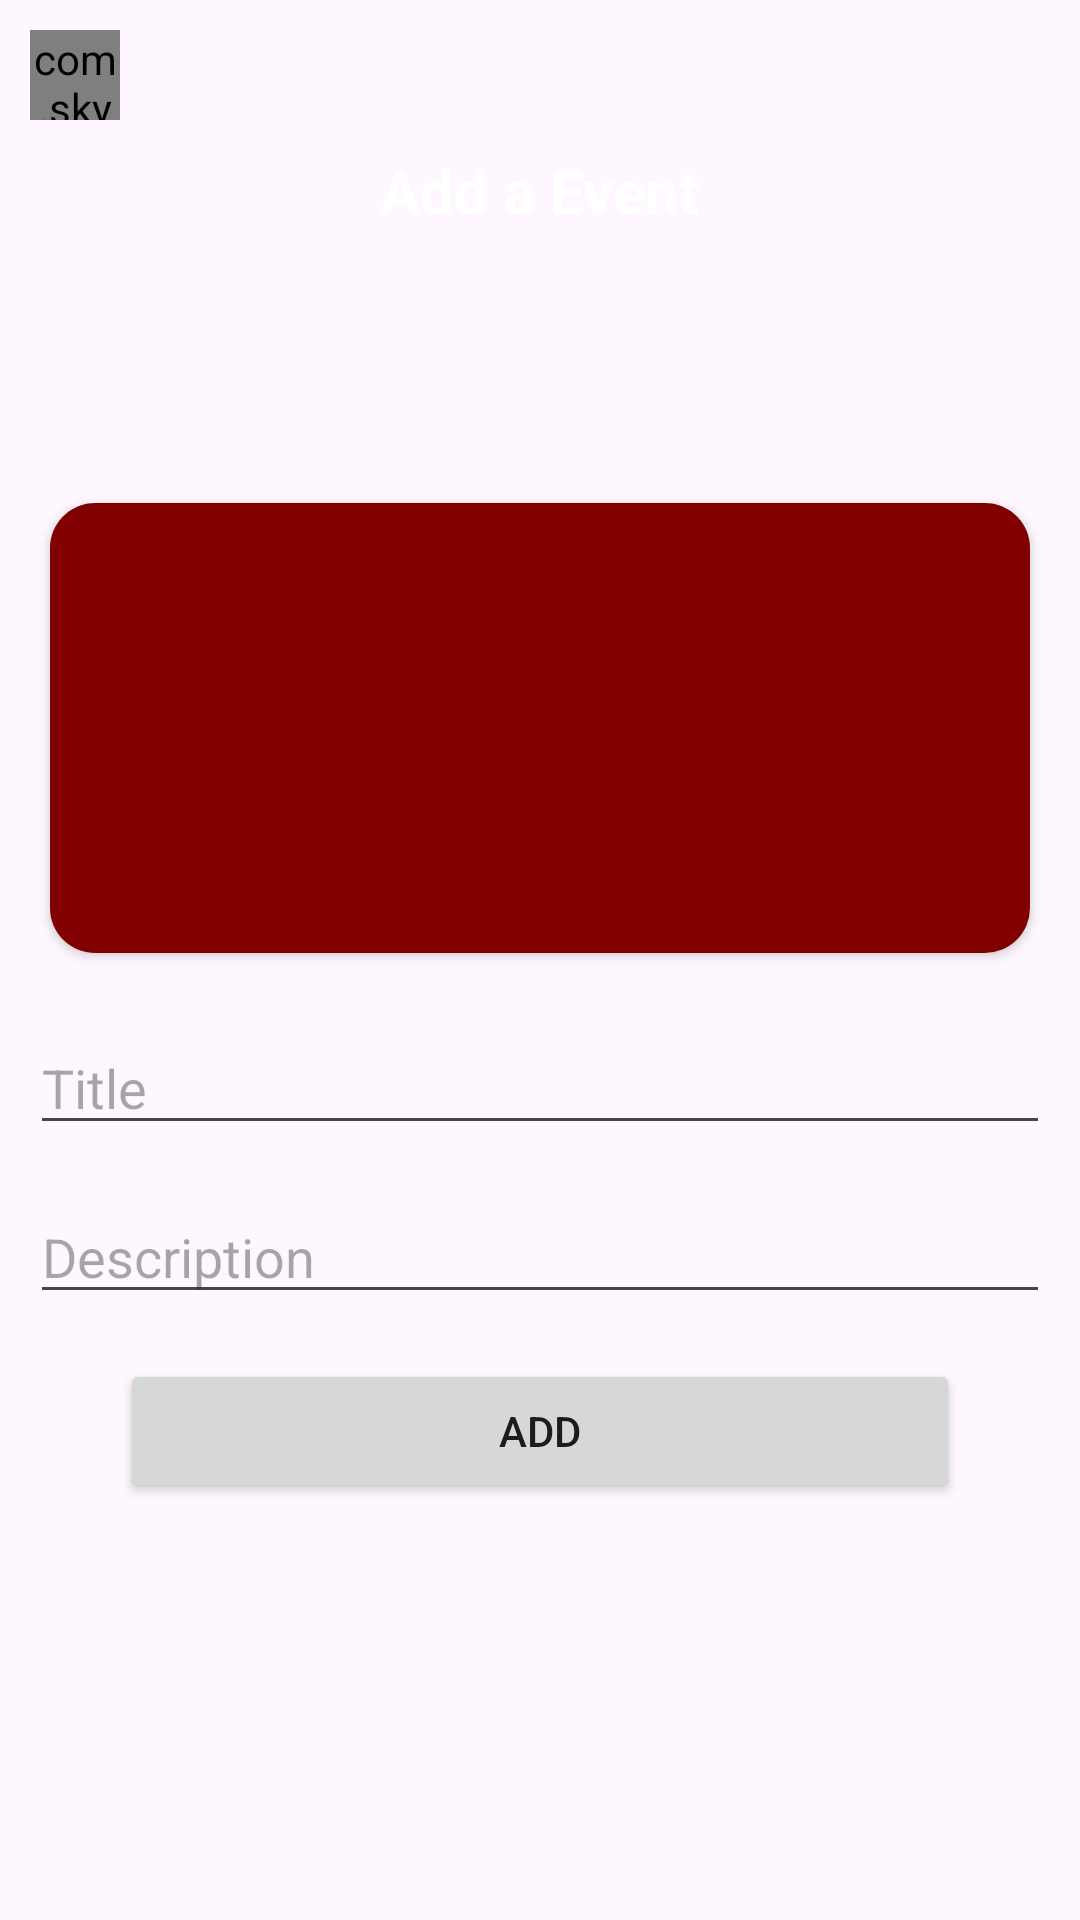

This screen was rendered from an Android layout file. Write that file and the resources it references.
<!-- AndroidManifest.xml: application theme Theme.RajarataCommunity -->
<!-- res/layout/activity_add_event_screen.xml -->
<?xml version="1.0" encoding="utf-8"?>
<RelativeLayout xmlns:android="http://schemas.android.com/apk/res/android"
    xmlns:app="http://schemas.android.com/apk/res-auto"
    xmlns:tools="http://schemas.android.com/tools"
    android:layout_width="match_parent"
    android:layout_height="match_parent"
    tools:context=".AddEventScreen">
    <View
        android:id="@+id/view3"
        android:layout_width="match_parent"
        android:layout_height="150dp"
        android:background="@drawable/header_img">

    </View>

    <com.skydoves.elasticviews.ElasticImageView
        android:id="@+id/back"
        android:layout_width="30dp"
        android:layout_height="30dp"
        android:layout_alignParentLeft="true"
        android:layout_marginStart="10dp"
        android:layout_marginTop="10dp"
        android:layout_marginEnd="10dp"
        android:layout_marginBottom="10dp"
        android:src="@drawable/round_arrow_back_ios_24" />

    <TextView
        android:id="@+id/text"
        android:layout_width="wrap_content"
        android:layout_height="wrap_content"
        android:layout_centerHorizontal="true"
        android:layout_marginTop="50dp"
        android:text="Add a Event"
        android:textColor="@color/white"
        android:textSize="20dp"
        android:textStyle="bold" />

    <LinearLayout
        android:layout_width="match_parent"
        android:layout_height="match_parent"
        android:orientation="vertical"
        android:padding="10dp"
        android:layout_below="@id/view3">


        <androidx.cardview.widget.CardView
            android:layout_width="match_parent"
            android:layout_height="wrap_content"
            app:cardCornerRadius="15dp"
            app:cardUseCompatPadding="true"
            android:layout_marginBottom="15dp">

            <ImageView
                android:id="@+id/eventImg"
                android:layout_width="match_parent"
                android:layout_height="150dp"

                android:background="@color/main"
                android:src="@drawable/round_add_24" />
        </androidx.cardview.widget.CardView>

        <EditText
            android:id="@+id/eventTitle"
            android:layout_width="match_parent"
            android:layout_height="wrap_content"
            android:ems="10"
            android:inputType="text"
            android:hint="Title"
            android:layout_marginBottom="15dp"/>

        <EditText
            android:id="@+id/eventDesc"
            android:layout_width="match_parent"
            android:layout_height="wrap_content"
            android:ems="10"
            android:inputType="text"
            android:hint="Description"
            android:layout_marginBottom="15dp"/>

        <Button
            android:id="@+id/eventAdd"
            android:layout_width="match_parent"
            android:layout_height="wrap_content"
            android:text="Add"
            android:layout_marginHorizontal="30dp"/>
    </LinearLayout>

</RelativeLayout>
<!-- resources referenced by this layout -->
<resources>
  <color name="main">#800000</color>
  <color name="white">#FFFFFFFF</color>
  <style name="Theme.RajarataCommunity" parent="Base.Theme.RajarataCommunity" />
  <style name="Base.Theme.RajarataCommunity" parent="Theme.Material3.Light.NoActionBar">
          
  
          <item name="android:statusBarColor">@color/white</item>
      </style>
</resources>
